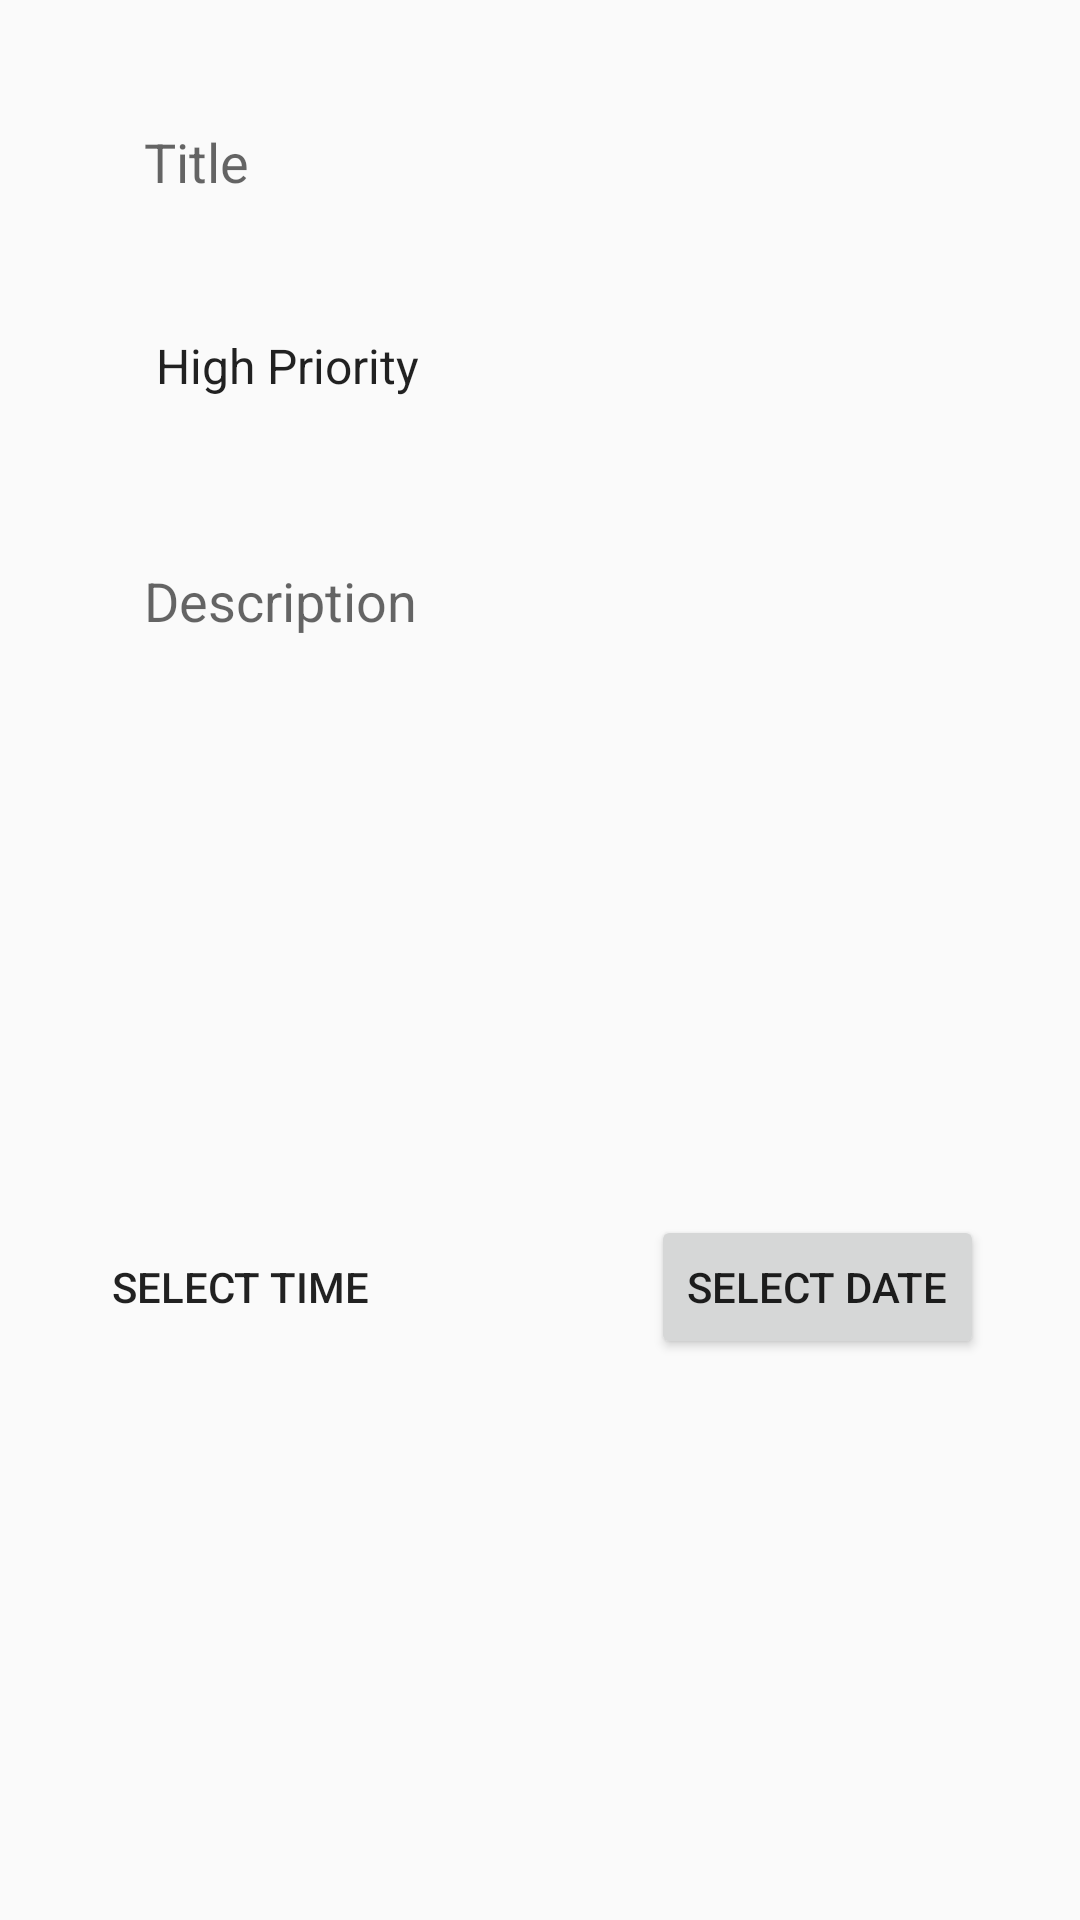

The Android layout XML behind this screen, and the referenced resources:
<!-- AndroidManifest.xml: application theme AppTheme -->
<!-- res/layout/fragment_add.xml -->
<?xml version="1.0" encoding="utf-8"?>
<androidx.constraintlayout.widget.ConstraintLayout xmlns:android="http://schemas.android.com/apk/res/android"
    xmlns:app="http://schemas.android.com/apk/res-auto"
    xmlns:tools="http://schemas.android.com/tools"
    android:layout_width="match_parent"
    android:layout_height="match_parent"
    android:padding="24dp"
    tools:context=".fragments.add.AddFragment">


    <EditText
        android:id="@+id/title_et"
        android:layout_width="0dp"
        android:layout_height="60dp"
        android:background="@android:color/transparent"
        android:ems="10"
        android:hint="@string/title"
        android:inputType="textPersonName"
        android:paddingStart="24dp"
        android:paddingEnd="24dp"
        app:layout_constraintEnd_toEndOf="parent"
        app:layout_constraintHorizontal_bias="0.5"
        app:layout_constraintStart_toStartOf="parent"
        app:layout_constraintTop_toTopOf="parent" />

    <Spinner
        android:id="@+id/priorities_spinner"
        android:layout_width="0dp"
        android:layout_height="60dp"
        android:layout_marginTop="8dp"
        android:background="@android:color/transparent"
        android:entries="@array/priorities"
        android:paddingStart="20dp"
        android:paddingEnd="20dp"
        app:layout_constraintEnd_toEndOf="parent"
        app:layout_constraintHorizontal_bias="0.5"
        app:layout_constraintStart_toStartOf="parent"
        app:layout_constraintTop_toBottomOf="@+id/title_et" />

    <EditText
        android:id="@+id/description_et"
        android:layout_width="366dp"
        android:layout_height="165dp"
        android:layout_marginTop="20dp"
        android:background="@android:color/transparent"
        android:ems="10"
        android:gravity="top|start"
        android:hint="@string/description"
        android:inputType="textMultiLine"
        android:paddingStart="24dp"
        android:paddingTop="16dp"
        android:paddingEnd="24dp"
        app:layout_constraintEnd_toEndOf="parent"
        app:layout_constraintHorizontal_bias="0.0"
        app:layout_constraintStart_toStartOf="parent"
        app:layout_constraintTop_toBottomOf="@+id/priorities_spinner" />

    <Button
        android:id="@+id/chooseTimeButton"
        android:layout_width="wrap_content"
        android:layout_height="wrap_content"
        android:layout_marginTop="68dp"
        android:background="@drawable/app_widget_inner_view_background"
        android:text="select Time"
        app:layout_constraintEnd_toEndOf="parent"
        app:layout_constraintHorizontal_bias="0.054"
        app:layout_constraintStart_toStartOf="parent"
        app:layout_constraintTop_toBottomOf="@+id/description_et" />

    <Button
        android:id="@+id/btnDatePicker"
        android:layout_width="wrap_content"
        android:layout_height="wrap_content"
        android:layout_centerInParent="true"
        android:layout_marginTop="68dp"
        android:layout_marginEnd="8dp"
        android:text="Select Date"
        app:layout_constraintEnd_toEndOf="parent"
        app:layout_constraintTop_toBottomOf="@+id/description_et" />

</androidx.constraintlayout.widget.ConstraintLayout>
<!-- resources referenced by this layout -->
<resources>
  <string-array name="priorities">
          <item>High Priority</item>
          <item>Medium Priority</item>
          <item>Low Priority</item>
      </string-array>
  <string name="description">Description</string>
  <string name="title">Title</string>
  <style name="AppTheme" parent="Theme.AppCompat.Light.DarkActionBar">
          
          <item name="colorPrimary">@color/colorPrimary</item>
          <item name="colorPrimaryDark">@color/colorPrimaryDark</item>
          <item name="colorAccent">@color/colorAccent</item>
      </style>
  <color name="colorPrimary">#6200EA</color>
  <color name="colorPrimaryDark">#5502C8</color>
  <color name="colorAccent">#9D46FF</color>
</resources>
